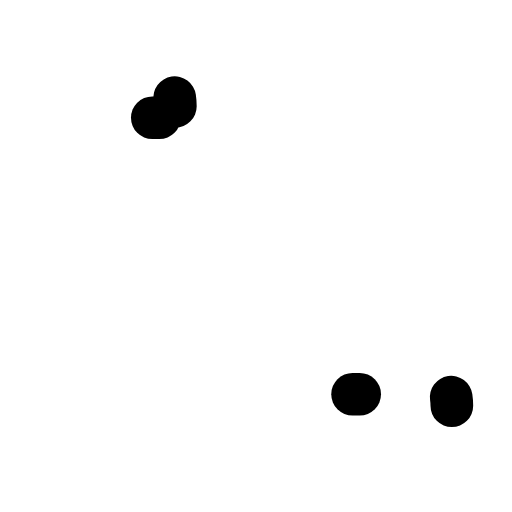
t = 0.00 s
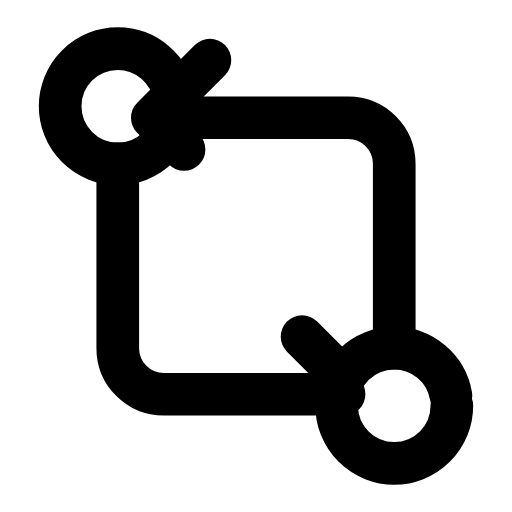
t = 0.23 s
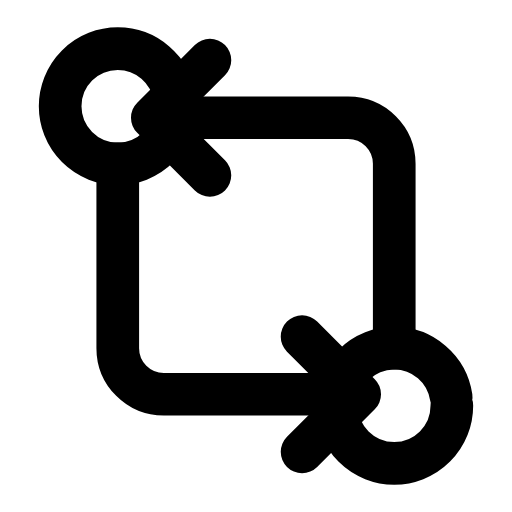
t = 0.47 s
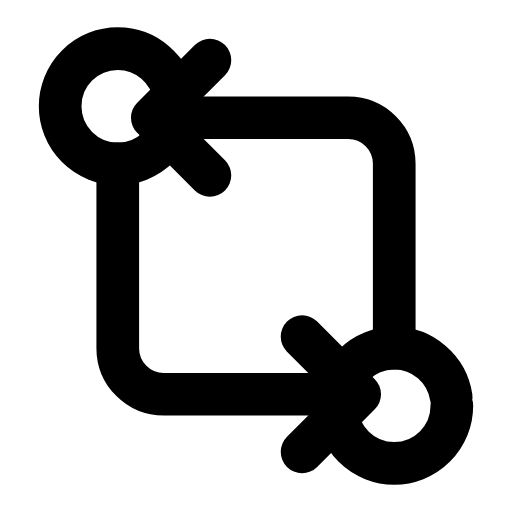
t = 0.70 s
t = 0.93 s: frame unchanged from t = 0.70 s, image omitted
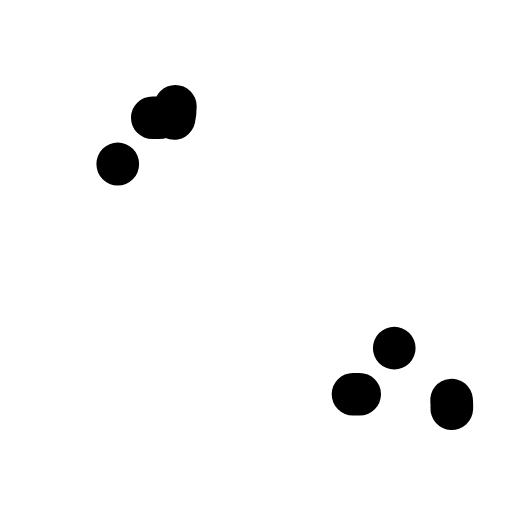
t = 1.17 s

The animated SVG that drew these frames (rendered in a browser with its animation timeline set to each time). Animation: 6 SMIL elements (animate=6); one cycle of 1.40 s, repeats indefinitely.

<svg xmlns="http://www.w3.org/2000/svg" width="24" height="24" viewBox="0 0 24 24" fill="none"><g transform="translate(-0.96 -0.96) scale(1.08)"><circle stroke="currentColor" stroke-width="1.852" stroke-linecap="round" stroke-linejoin="round" fill="none" cx="6" cy="5.5" r="2.5" pathLength="1" stroke-dasharray="1"><animate attributeName="stroke-dashoffset" values="1;1;0;0;0;0;1;1;1" keyTimes="0;0;0.189;0.45;0.6;0.774;0.9;0.9;1" dur="1.4s" repeatCount="indefinite" calcMode="spline" keySplines="0.16 1 0.3 1;0.16 1 0.3 1;0.16 1 0.3 1;0.16 1 0.3 1;0.16 1 0.3 1;0.16 1 0.3 1;0.16 1 0.3 1;0.16 1 0.3 1"/></circle><circle stroke="currentColor" stroke-width="1.852" stroke-linecap="round" stroke-linejoin="round" fill="none" cx="18" cy="18.5" r="2.5" pathLength="1" stroke-dasharray="1"><animate attributeName="stroke-dashoffset" values="1;1;0;0;0;0;1;1;1" keyTimes="0;0.0315;0.2205;0.45;0.6;0.753;0.879;0.9;1" dur="1.4s" repeatCount="indefinite" calcMode="spline" keySplines="0.16 1 0.3 1;0.16 1 0.3 1;0.16 1 0.3 1;0.16 1 0.3 1;0.16 1 0.3 1;0.16 1 0.3 1;0.16 1 0.3 1;0.16 1 0.3 1"/></circle><path stroke="currentColor" stroke-width="1.852" stroke-linecap="round" stroke-linejoin="round" fill="none" d="M6 8L6 16A2 2 0 0 0 8 18L16.5 18" pathLength="1" stroke-dasharray="1"><animate attributeName="stroke-dashoffset" values="1;1;0;0;0;0;1;1;1" keyTimes="0;0.063;0.252;0.45;0.6;0.732;0.858;0.9;1" dur="1.4s" repeatCount="indefinite" calcMode="spline" keySplines="0.16 1 0.3 1;0.16 1 0.3 1;0.16 1 0.3 1;0.16 1 0.3 1;0.16 1 0.3 1;0.16 1 0.3 1;0.16 1 0.3 1;0.16 1 0.3 1"/></path><path stroke="currentColor" stroke-width="1.852" stroke-linecap="round" stroke-linejoin="round" fill="none" d="M18 16L18 8A2 2 0 0 0 16 6L7.5 6" pathLength="1" stroke-dasharray="1"><animate attributeName="stroke-dashoffset" values="1;1;0;0;0;0;1;1;1" keyTimes="0;0.0945;0.2835;0.45;0.6;0.711;0.837;0.9;1" dur="1.4s" repeatCount="indefinite" calcMode="spline" keySplines="0.16 1 0.3 1;0.16 1 0.3 1;0.16 1 0.3 1;0.16 1 0.3 1;0.16 1 0.3 1;0.16 1 0.3 1;0.16 1 0.3 1;0.16 1 0.3 1"/></path><path stroke="currentColor" stroke-width="1.852" stroke-linecap="round" stroke-linejoin="round" fill="none" d="M10 3.5L7.5 6L10 8.5" pathLength="1" stroke-dasharray="1"><animate attributeName="stroke-dashoffset" values="1;1;0;0;0;0;1;1;1" keyTimes="0;0.126;0.315;0.45;0.6;0.69;0.816;0.9;1" dur="1.4s" repeatCount="indefinite" calcMode="spline" keySplines="0.16 1 0.3 1;0.16 1 0.3 1;0.16 1 0.3 1;0.16 1 0.3 1;0.16 1 0.3 1;0.16 1 0.3 1;0.16 1 0.3 1;0.16 1 0.3 1"/></path><path stroke="currentColor" stroke-width="1.852" stroke-linecap="round" stroke-linejoin="round" fill="none" d="M14 15.5L16.5 18L14 20.5" pathLength="1" stroke-dasharray="1"><animate attributeName="stroke-dashoffset" values="1;1;0;0;0;0;1;1;1" keyTimes="0;0.1575;0.3465;0.45;0.6;0.669;0.795;0.9;1" dur="1.4s" repeatCount="indefinite" calcMode="spline" keySplines="0.16 1 0.3 1;0.16 1 0.3 1;0.16 1 0.3 1;0.16 1 0.3 1;0.16 1 0.3 1;0.16 1 0.3 1;0.16 1 0.3 1;0.16 1 0.3 1"/></path></g></svg>
